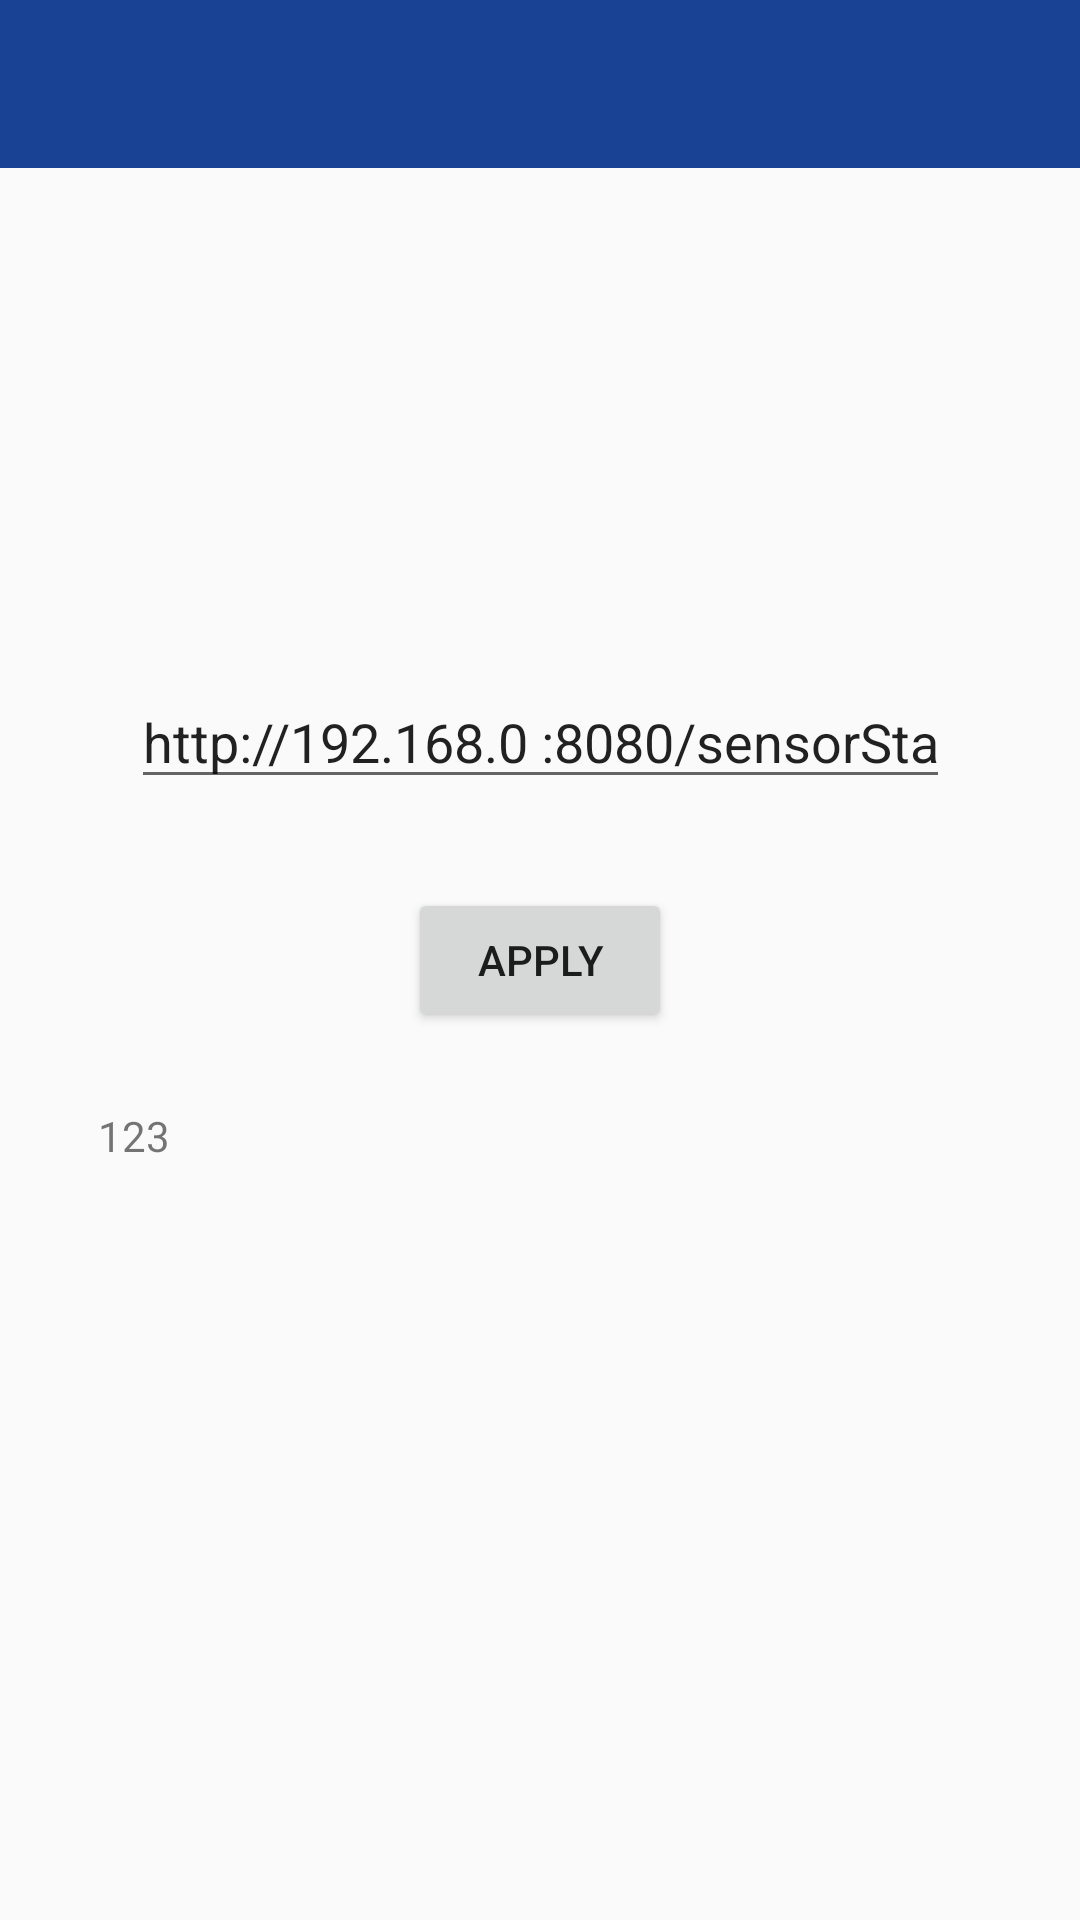

This screen was rendered from an Android layout file. Write that file and the resources it references.
<!-- AndroidManifest.xml: activity theme AppTheme.NoActionBar -->
<!-- res/layout/activity_input_adress.xml -->
<?xml version="1.0" encoding="utf-8"?>
<android.support.constraint.ConstraintLayout
        xmlns:android="http://schemas.android.com/apk/res/android"
        xmlns:app="http://schemas.android.com/apk/res-auto"
        android:layout_width="match_parent"
        android:layout_height="match_parent">
    <include layout="@layout/app_bar"/>
    <EditText
            android:layout_width="273dp"
            android:layout_height="wrap_content"
            android:inputType="textPersonName"
            android:text="http://192.168.0 :8080/sensorStatus"
            android:ems="10"
            android:id="@+id/ip_textinput"
            android:layout_marginBottom="8dp"
            app:layout_constraintBottom_toTopOf="@+id/apply_button"
            android:layout_marginTop="8dp"
            app:layout_constraintTop_toTopOf="parent"
            android:layout_marginEnd="8dp"
            app:layout_constraintEnd_toEndOf="parent"
            android:layout_marginStart="8dp"
            app:layout_constraintStart_toStartOf="parent"
            app:layout_constraintHorizontal_bias="0.503"
            app:layout_constraintVertical_bias="0.909" />

    <Button
            android:layout_width="wrap_content"
            android:layout_height="wrap_content"
            android:text="Apply"
            android:id="@+id/apply_button"
            android:layout_marginBottom="8dp"
            app:layout_constraintBottom_toBottomOf="parent"
            app:layout_constraintEnd_toEndOf="parent"
            android:layout_marginEnd="8dp"
            app:layout_constraintStart_toStartOf="parent"
            android:layout_marginStart="8dp"
            android:layout_marginTop="8dp"
            app:layout_constraintTop_toTopOf="parent" />

    <TextView
            android:id="@+id/textView"
            android:text="123"
            android:layout_width="wrap_content"
            android:layout_height="wrap_content"
            android:layout_marginTop="8dp"
            app:layout_constraintTop_toBottomOf="@+id/apply_button"
            android:layout_marginBottom="8dp"
            app:layout_constraintBottom_toBottomOf="parent"
            app:layout_constraintEnd_toEndOf="parent"
            android:layout_marginEnd="8dp"
            app:layout_constraintStart_toStartOf="parent"
            android:layout_marginStart="8dp"
            app:layout_constraintHorizontal_bias="0.077"
            app:layout_constraintVertical_bias="0.065" />


</android.support.constraint.ConstraintLayout>
<!-- res/layout/app_bar.xml (included above) -->
<android.support.v7.widget.Toolbar
        android:id="@+id/app_bar"
        android:layout_width="match_parent"
        android:layout_height="?attr/actionBarSize"
        android:background="?attr/colorPrimary"
        app:layout_scrollFlags="scroll|enterAlways"
        app:popupTheme="@style/AppTheme"
        xmlns:android="http://schemas.android.com/apk/res/android"
        xmlns:app="http://schemas.android.com/apk/res-auto"
        >

    <LinearLayout
            android:id="@+id/back_menu_ll"
            android:layout_width="fill_parent"
            android:layout_height="wrap_content"
            android:orientation="horizontal"
            android:gravity="center">
        <ImageView
                android:id="@+id/logo"
                android:layout_width="wrap_content"
                android:layout_height="match_parent"
                android:src="@mipmap/header"
                />
    </LinearLayout>
</android.support.v7.widget.Toolbar>
<!-- resources referenced by this layout -->
<resources>
  <style name="AppTheme" parent="Theme.AppCompat.Light.DarkActionBar">
          
          <item name="colorPrimary">@color/colorPrimary</item>
          <item name="colorPrimaryDark">@color/colorPrimaryDark</item>
          <item name="colorAccent">@color/colorAccent</item>
      </style>
  <style name="AppTheme.NoActionBar">
          <item name="windowActionBar">false</item>
          <item name="windowNoTitle">true</item>
      </style>
  <color name="colorPrimary">#1a4294</color>
  <color name="colorPrimaryDark">#07225C</color>
  <color name="colorAccent">#0F3076</color>
</resources>
